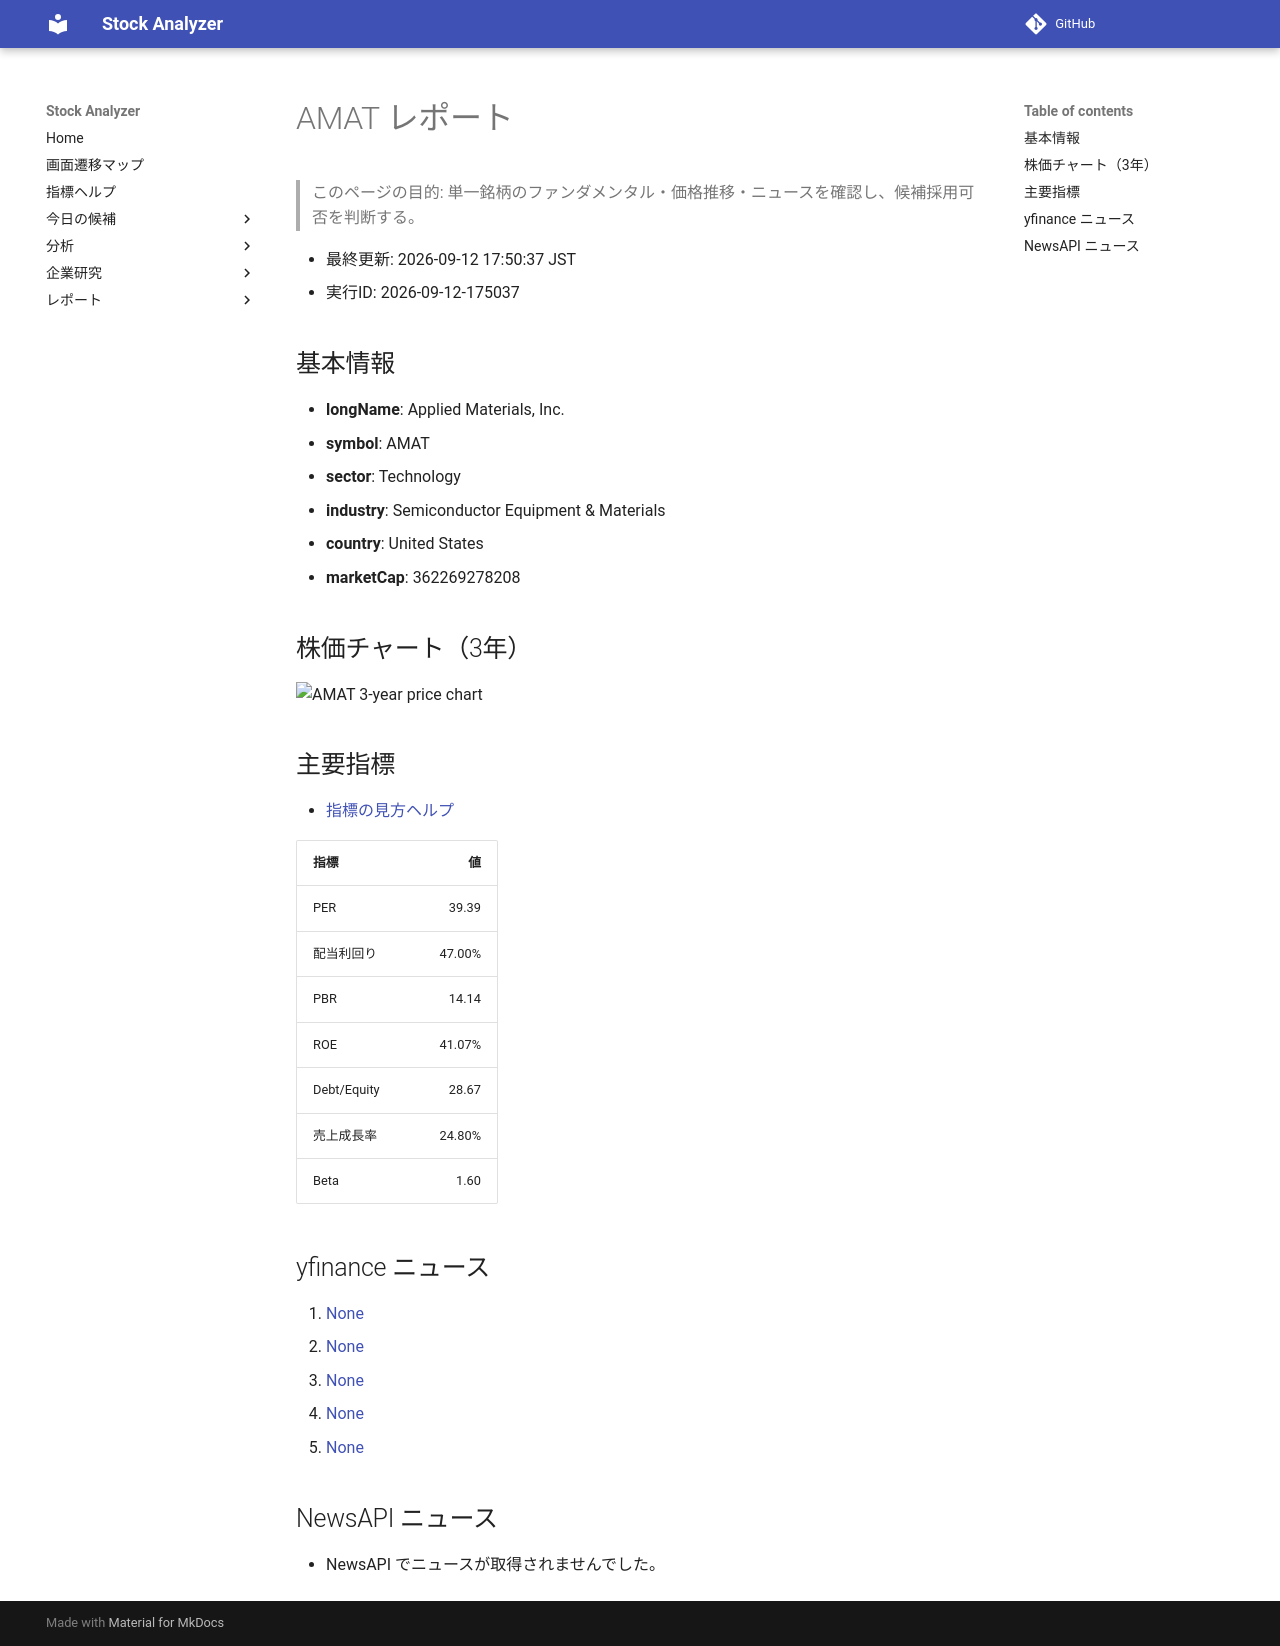

repository: Yumi-note/Making-APP · page: reports/2026-09-12/175037/AMAT/index.html · generator: mkdocs

# AMAT レポート

> このページの目的: 単一銘柄のファンダメンタル・価格推移・ニュースを確認し、候補採用可否を判断する。

- 最終更新: 2026-09-12 17:50:37 JST
- 実行ID: 2026-09-12-175037

## 基本情報

- **longName**: Applied Materials, Inc.
- **symbol**: AMAT
- **sector**: Technology
- **industry**: Semiconductor Equipment & Materials
- **country**: United States
- **marketCap**: 362269278208

## 株価チャート（3年）

![AMAT 3-year price chart](AMAT_3y.png)

## 主要指標

- [指標の見方ヘルプ](../../../../indicators.md)

| 指標 | 値 |
|---|---:|
| PER | 39.39 |
| 配当利回り | 47.00% |
| PBR | 14.14 |
| ROE | 41.07% |
| Debt/Equity | 28.67 |
| 売上成長率 | 24.80% |
| Beta | 1.60 |

## yfinance ニュース

1. [None](None)
2. [None](None)
3. [None](None)
4. [None](None)
5. [None](None)

## NewsAPI ニュース

- NewsAPI でニュースが取得されませんでした。
